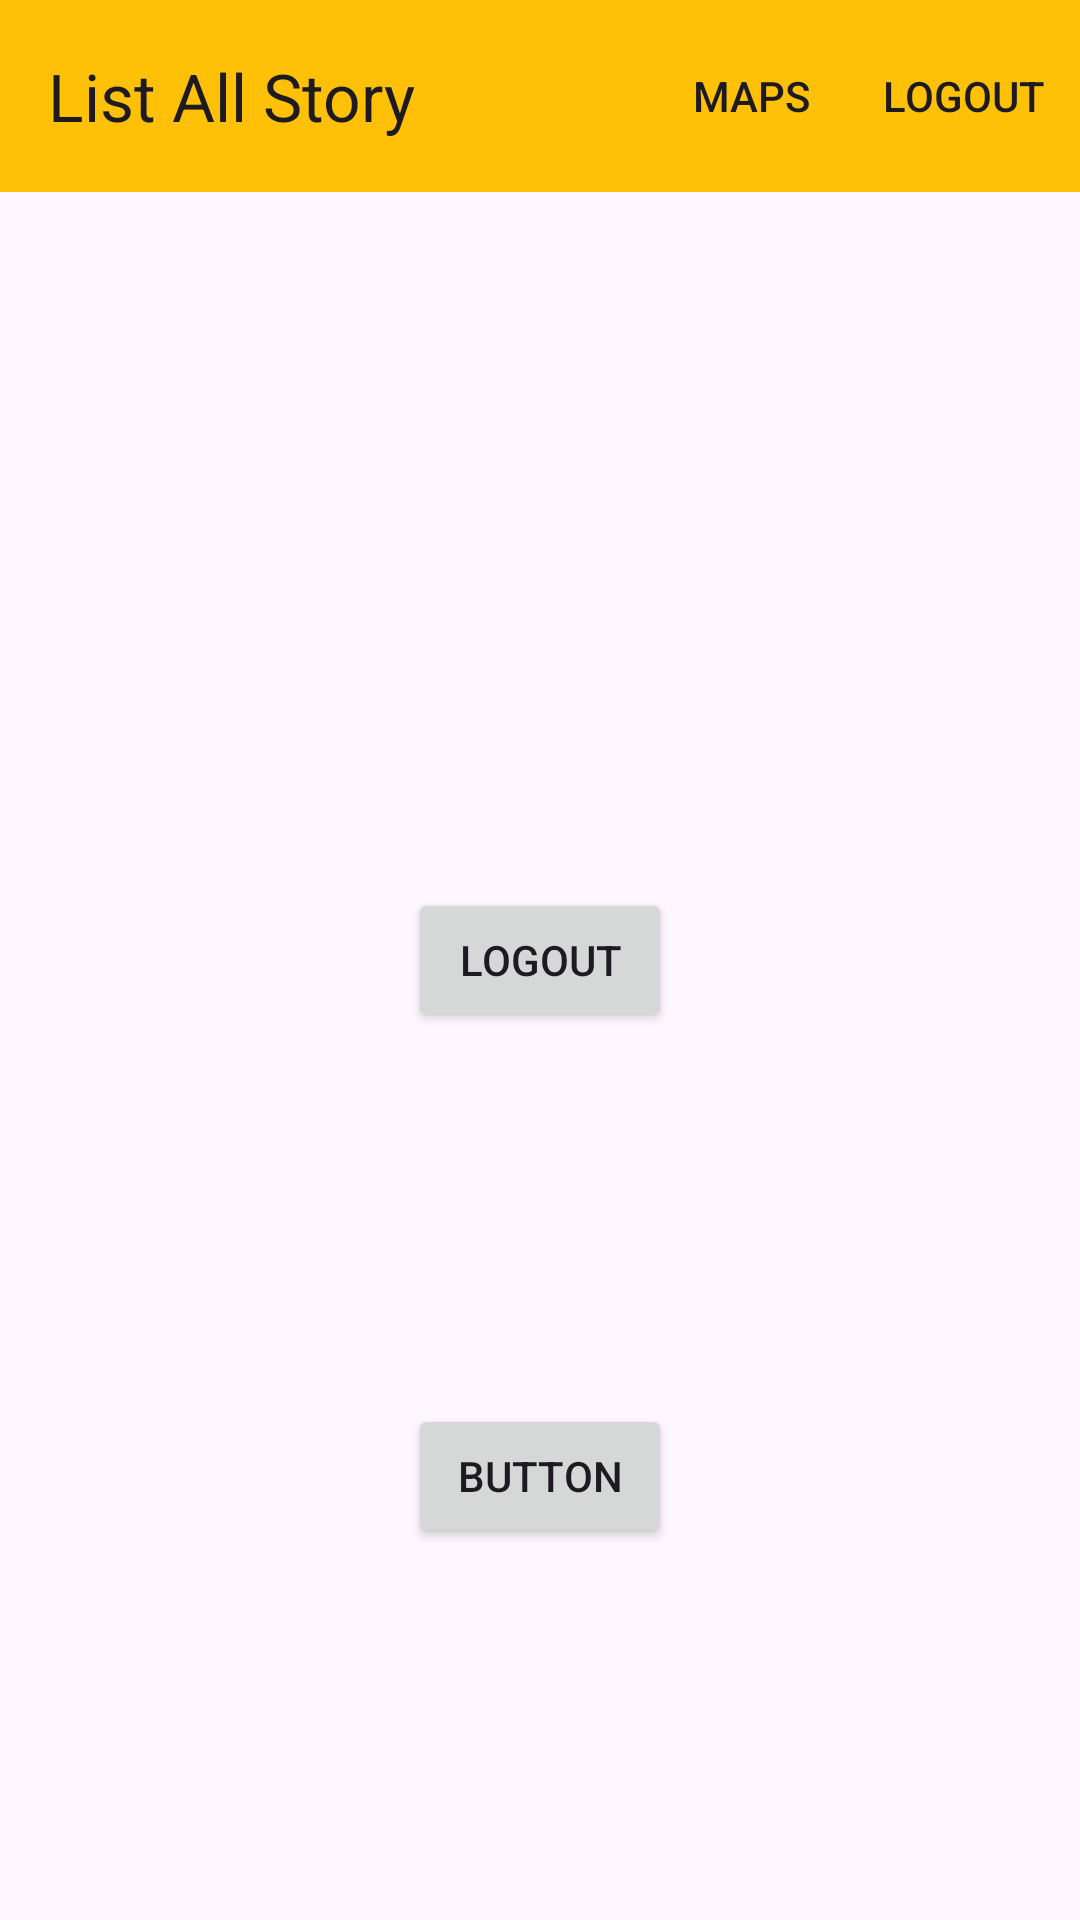

Produce the Android XML layout that renders to this screen, including the resource entries it uses.
<!-- AndroidManifest.xml: application theme Theme.OurStoryApps -->
<!-- res/layout/activity_homepage.xml -->
<?xml version="1.0" encoding="utf-8"?>
<androidx.constraintlayout.widget.ConstraintLayout xmlns:android="http://schemas.android.com/apk/res/android"
    xmlns:app="http://schemas.android.com/apk/res-auto"
    xmlns:tools="http://schemas.android.com/tools"
    android:layout_width="match_parent"
    android:layout_height="match_parent"
    tools:context=".homepage.HomepageActivity">

    <com.google.android.material.appbar.AppBarLayout
        android:id="@+id/appBarLayout"
        android:layout_width="match_parent"
        android:layout_height="wrap_content"
        app:layout_constraintBottom_toBottomOf="parent"
        app:layout_constraintEnd_toEndOf="parent"
        app:layout_constraintStart_toStartOf="parent"
        app:layout_constraintTop_toTopOf="parent"
        app:layout_constraintVertical_bias="0.0">

        <com.google.android.material.appbar.MaterialToolbar
            android:id="@+id/appbarid"
            android:layout_width="match_parent"
            android:layout_height="?attr/actionBarSize"
            android:background="#FFC107"
            app:menu="@menu/menu_appbar"
            app:title="List All Story" />

    </com.google.android.material.appbar.AppBarLayout>











        <Button
        android:id="@+id/logoutbtn"
        android:layout_width="wrap_content"
        android:layout_height="wrap_content"
        android:text="Logout"
        app:layout_constraintBottom_toBottomOf="parent"
        app:layout_constraintEnd_toEndOf="parent"
        app:layout_constraintStart_toStartOf="parent"
        app:layout_constraintTop_toTopOf="parent" />

    <Button
        android:id="@+id/testbtn"
        android:layout_width="wrap_content"
        android:layout_height="wrap_content"
        android:text="Button"
        app:layout_constraintBottom_toBottomOf="parent"
        app:layout_constraintEnd_toEndOf="parent"
        app:layout_constraintStart_toStartOf="parent"
        app:layout_constraintTop_toBottomOf="@+id/logoutbtn" />
</androidx.constraintlayout.widget.ConstraintLayout>
<!-- res/layout/card_for_item.xml (included above) -->
<?xml version="1.0" encoding="utf-8"?>
<androidx.cardview.widget.CardView xmlns:android="http://schemas.android.com/apk/res/android"
    xmlns:app="http://schemas.android.com/apk/res-auto"
    xmlns:tools="http://schemas.android.com/tools"
    android:id="@+id/card_item_story"
    android:layout_width="match_parent"
    android:layout_height="wrap_content"
    android:layout_marginStart="16dp"
    android:layout_marginTop="18dp"
    android:layout_marginEnd="16dp"
    android:backgroundTint="#3A3A3A"
    android:outlineAmbientShadowColor="#612929"
    app:cardCornerRadius="0dp"
    app:layout_constraintBottom_toBottomOf="parent"
    app:layout_constraintEnd_toEndOf="parent"
    app:layout_constraintStart_toStartOf="parent"
    app:layout_constraintTop_toTopOf="parent">

    <androidx.constraintlayout.widget.ConstraintLayout
        android:layout_width="match_parent"
        android:layout_height="match_parent">

        <ImageView
            android:id="@+id/iv_item_photo"
            android:layout_width="match_parent"
            android:layout_height="200dp"
            android:contentDescription="@string/item_photo"
            app:layout_constraintBottom_toBottomOf="parent"
            app:layout_constraintEnd_toEndOf="parent"
            app:layout_constraintHorizontal_bias="0.0"
            app:layout_constraintStart_toStartOf="parent"
            app:layout_constraintTop_toTopOf="parent"
            app:layout_constraintVertical_bias="0.0"
            tools:src="@tools:sample/backgrounds/scenic" />


        <androidx.constraintlayout.widget.ConstraintLayout
            android:layout_width="match_parent"
            android:layout_height="match_parent"

            android:background="#FFFFFF"
            app:layout_constraintBottom_toBottomOf="parent"
            app:layout_constraintEnd_toEndOf="parent"
            app:layout_constraintStart_toStartOf="parent"
            app:layout_constraintTop_toBottomOf="@+id/iv_item_photo">

            <TextView
                android:id="@+id/tv_item_name"
                android:layout_width="wrap_content"
                android:layout_height="wrap_content"
                android:layout_marginStart="16dp"
                android:layout_marginTop="16dp"
                android:layout_marginEnd="16dp"
                android:layout_marginBottom="16dp"
                android:text="@string/title"
                android:textSize="20sp"
                android:textStyle="bold"
                app:layout_constraintBottom_toBottomOf="parent"
                app:layout_constraintEnd_toEndOf="parent"
                app:layout_constraintHorizontal_bias="0.013"
                app:layout_constraintStart_toStartOf="parent"
                app:layout_constraintTop_toTopOf="parent"
                app:layout_constraintVertical_bias="0.0" />

            <TextView
                android:id="@+id/desk_card"
                android:layout_width="wrap_content"
                android:layout_height="wrap_content"
                android:layout_marginStart="16dp"
                android:layout_marginTop="16dp"
                android:layout_marginBottom="16dp"
                android:maxLines="1"
                android:text="@string/desc"
                app:layout_constraintBottom_toBottomOf="parent"
                app:layout_constraintEnd_toEndOf="parent"
                app:layout_constraintHorizontal_bias="0.013"
                app:layout_constraintStart_toStartOf="parent"
                app:layout_constraintTop_toBottomOf="@+id/tv_item_name"
                app:layout_constraintVertical_bias="0.0" />


            <ImageView
                android:id="@+id/imageView"
                android:layout_width="wrap_content"
                android:layout_height="wrap_content"
                android:contentDescription="@string/imgpreview"
                android:src="@drawable/baseline_thumb_up_alt_24"
                app:layout_constraintBottom_toBottomOf="@+id/tv_item_name"
                app:layout_constraintEnd_toEndOf="parent"
                app:layout_constraintHorizontal_bias="0.666"
                app:layout_constraintStart_toEndOf="@+id/tv_item_name"
                app:layout_constraintTop_toTopOf="@+id/tv_item_name"
                app:layout_constraintVertical_bias="0.0" />


            <ImageView
                android:id="@+id/imageView2"
                android:contentDescription="@string/imgpreview"
                android:layout_width="wrap_content"
                android:layout_height="wrap_content"
                android:src="@drawable/baseline_favorite_24"
                app:layout_constraintBottom_toBottomOf="@+id/imageView"
                app:layout_constraintEnd_toEndOf="parent"
                app:layout_constraintHorizontal_bias="0.283"
                app:layout_constraintStart_toEndOf="@+id/imageView"
                app:layout_constraintTop_toTopOf="@+id/imageView"
                app:layout_constraintVertical_bias="1.0" />

            <ImageView
                android:layout_width="wrap_content"
                android:contentDescription="@string/imgpreview"
                android:layout_height="wrap_content"
                android:src="@drawable/baseline_share_24"
                app:layout_constraintBottom_toBottomOf="@+id/imageView2"
                app:layout_constraintEnd_toEndOf="parent"
                app:layout_constraintHorizontal_bias="0.578"
                app:layout_constraintStart_toEndOf="@+id/imageView2"
                app:layout_constraintTop_toTopOf="@+id/imageView2"
                app:layout_constraintVertical_bias="0.0" />


        </androidx.constraintlayout.widget.ConstraintLayout>


    </androidx.constraintlayout.widget.ConstraintLayout>

</androidx.cardview.widget.CardView>
<!-- resources referenced by this layout -->
<resources>
  <!-- drawable baseline_share_24 (drawable) -->
  <vector android:height="24dp" android:tint="#858585"
      android:viewportHeight="24" android:viewportWidth="24"
      android:width="24dp" xmlns:android="http://schemas.android.com/apk/res/android">
      <path android:fillColor="@android:color/white" android:pathData="M18,16.08c-0.76,0 -1.44,0.3 -1.96,0.77L8.91,12.7c0.05,-0.23 0.09,-0.46 0.09,-0.7s-0.04,-0.47 -0.09,-0.7l7.05,-4.11c0.54,0.5 1.25,0.81 2.04,0.81 1.66,0 3,-1.34 3,-3s-1.34,-3 -3,-3 -3,1.34 -3,3c0,0.24 0.04,0.47 0.09,0.7L8.04,9.81C7.5,9.31 6.79,9 6,9c-1.66,0 -3,1.34 -3,3s1.34,3 3,3c0.79,0 1.5,-0.31 2.04,-0.81l7.12,4.16c-0.05,0.21 -0.08,0.43 -0.08,0.65 0,1.61 1.31,2.92 2.92,2.92 1.61,0 2.92,-1.31 2.92,-2.92s-1.31,-2.92 -2.92,-2.92z"/>
  </vector>
  <!-- drawable baseline_thumb_up_alt_24 (drawable) -->
  <vector android:height="24dp" android:tint="#4D74FF"
      android:viewportHeight="24" android:viewportWidth="24"
      android:width="24dp" xmlns:android="http://schemas.android.com/apk/res/android">
      <path android:fillColor="@android:color/white" android:pathData="M2,20h2c0.55,0 1,-0.45 1,-1v-9c0,-0.55 -0.45,-1 -1,-1L2,9v11zM21.83,12.88c0.11,-0.25 0.17,-0.52 0.17,-0.8L22,11c0,-1.1 -0.9,-2 -2,-2h-5.5l0.92,-4.65c0.05,-0.22 0.02,-0.46 -0.08,-0.66 -0.23,-0.45 -0.52,-0.86 -0.88,-1.22L14,2 7.59,8.41C7.21,8.79 7,9.3 7,9.83v7.84C7,18.95 8.05,20 9.34,20h8.11c0.7,0 1.36,-0.37 1.72,-0.97l2.66,-6.15z"/>
  </vector>
  <string name="desc">desc</string>
  <string name="imgpreview">imgPreview</string>
  <string name="item_photo">item photo</string>
  <string name="title">Title</string>
  <style name="Theme.OurStoryApps" parent="Base.Theme.OurStoryApps" />
  <style name="Base.Theme.OurStoryApps" parent="Theme.Material3.DayNight.NoActionBar">
          
          
      </style>
</resources>
